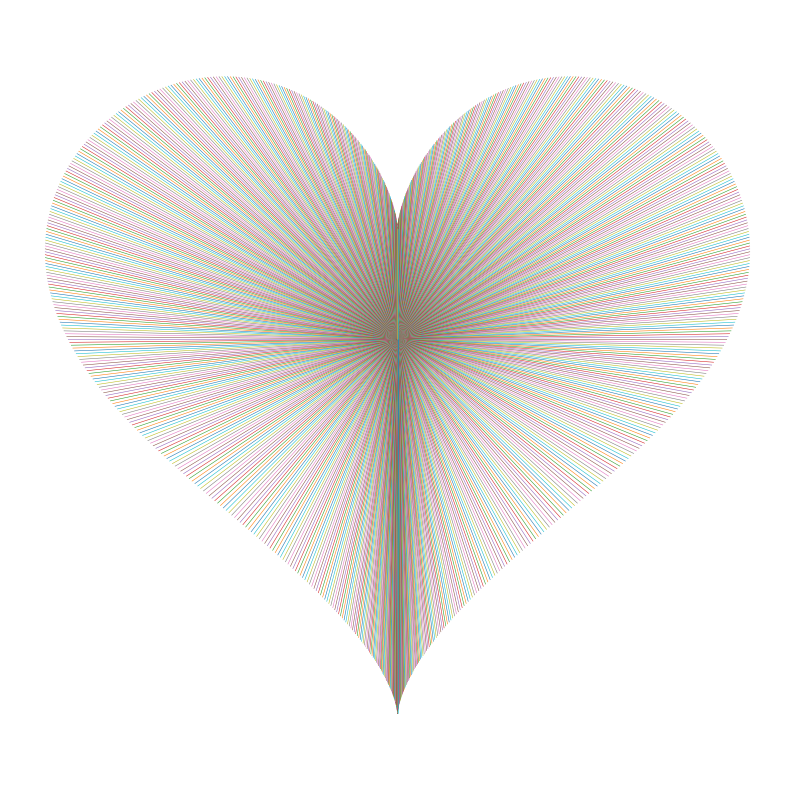

This chart was generated by the following Python code:
import numpy as np
import matplotlib.pyplot as plt

plt.figure(figsize=(10,10))
plt.axis("equal")
plt.axis("off")

# Heart equation
t = np.linspace(0, 2*np.pi, 900)
x = 16 * np.sin(t)**3
y = (13 * np.cos(t)) - (5 * np.cos(2*t)) - (2 * np.cos(3*t)) - (np.cos(4*t))

# Draw radiating lines
for i in range(len(x)):
    plt.plot([0, x[i]], [0, y[i]], linewidth=0.4)

plt.show()
